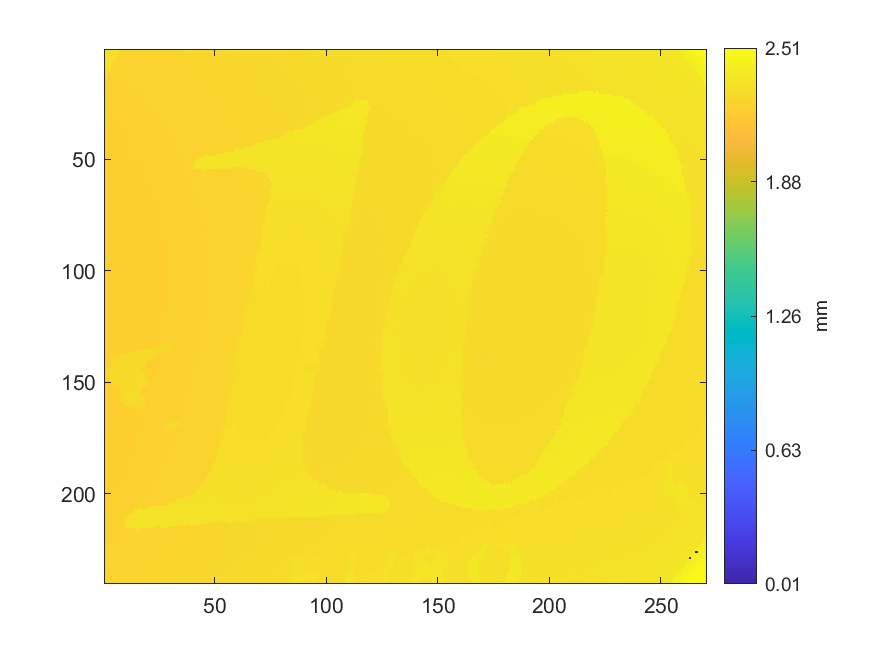

Data behind this chart, as committed beside it:
2.31376686054902, 2.31592842710516, 2.31823009519734, 2.31978121934643, 2.31812001541902, 2.3188005085941, 2.25488418639935, 2.25449390354894, 2.25597497693, 2.25636525978041, 2.25582486814137, 2.25849680457883, 2.25673552812567, 2.25619513648664, 2.25650536131646, 2.25705576020807, 2.2576361808574, 2.25701573119777, 2.25788636217177, 2.25819658700158, 2.25917729775391, 2.25884705841894, 2.25908723248073, 2.26126881354202
2.314, 2.318, 2.32, 2.32, 2.321, 2.324, 2.255, 2.253, 2.255, 2.255, 2.254, 2.255, 2.256, 2.258, 2.256, 2.257, 2.257, 2.257, 2.257, 2.257, 2.258, 2.26, 2.259, 2.259
2.315, 2.314, 2.317, 2.324, 2.324, 2.319, 2.257, 2.254, 2.255, 2.254, 2.253, 2.254, 2.255, 2.255, 2.256, 2.26, 2.256, 2.257, 2.256, 2.257, 2.258, 2.257, 2.259, 2.259
2.316, 2.315, 2.319, 2.315, 2.319, 2.252, 2.252, 2.252, 2.253, 2.253, 2.254, 2.254, 2.254, 2.254, 2.255, 2.255, 2.255, 2.257, 2.256, 2.257, 2.257, 2.257, 2.259, 2.258
2.314, 2.318, 2.316, 2.316, 2.318, 2.253, 2.251, 2.252, 2.253, 2.252, 2.253, 2.253, 2.253, 2.254, 2.254, 2.254, 2.255, 2.255, 2.256, 2.256, 2.256, 2.256, 2.257, 2.258
2.314, 2.316, 2.315, 2.316, 2.25, 2.25, 2.249, 2.251, 2.251, 2.254, 2.253, 2.254, 2.255, 2.253, 2.253, 2.253, 2.254, 2.255, 2.254, 2.254, 2.257, 2.256, 2.256, 2.257
2.316, 2.317, 2.317, 2.319, 2.25, 2.25, 2.254, 2.251, 2.252, 2.251, 2.251, 2.251, 2.251, 2.252, 2.252, 2.253, 2.252, 2.253, 2.253, 2.254, 2.254, 2.255, 2.255, 2.256
2.316, 2.32, 2.317, 2.248, 2.248, 2.248, 2.251, 2.248, 2.251, 2.249, 2.251, 2.251, 2.25, 2.253, 2.251, 2.251, 2.253, 2.251, 2.253, 2.254, 2.256, 2.255, 2.255, 2.255
2.318, 2.319, 2.317, 2.247, 2.248, 2.247, 2.25, 2.251, 2.248, 2.25, 2.249, 2.25, 2.249, 2.25, 2.25, 2.251, 2.251, 2.252, 2.254, 2.252, 2.254, 2.253, 2.255, 2.255
2.322, 2.311, 2.309, 2.247, 2.247, 2.247, 2.249, 2.248, 2.249, 2.248, 2.249, 2.249, 2.249, 2.249, 2.25, 2.25, 2.252, 2.253, 2.251, 2.252, 2.253, 2.254, 2.254, 2.253
2.308, 2.31, 2.245, 2.245, 2.246, 2.246, 2.247, 2.246, 2.247, 2.247, 2.247, 2.248, 2.247, 2.248, 2.25, 2.249, 2.251, 2.25, 2.251, 2.252, 2.252, 2.252, 2.253, 2.254
2.308, 2.244, 2.245, 2.246, 2.246, 2.246, 2.248, 2.246, 2.246, 2.247, 2.247, 2.247, 2.248, 2.248, 2.249, 2.251, 2.25, 2.25, 2.25, 2.251, 2.251, 2.252, 2.253, 2.253
2.309, 2.244, 2.245, 2.244, 2.244, 2.245, 2.246, 2.245, 2.245, 2.246, 2.246, 2.246, 2.246, 2.251, 2.251, 2.249, 2.248, 2.25, 2.25, 2.25, 2.252, 2.253, 2.251, 2.253
2.243, 2.243, 2.243, 2.243, 2.245, 2.243, 2.242, 2.244, 2.244, 2.245, 2.245, 2.25, 2.247, 2.247, 2.247, 2.248, 2.248, 2.249, 2.253, 2.25, 2.252, 2.251, 2.251, 2.252
2.243, 2.244, 2.244, 2.243, 2.242, 2.244, 2.243, 2.243, 2.244, 2.244, 2.245, 2.245, 2.246, 2.246, 2.246, 2.246, 2.248, 2.248, 2.249, 2.25, 2.25, 2.25, 2.251, 2.251
2.24, 2.241, 2.241, 2.24, 2.242, 2.243, 2.243, 2.243, 2.243, 2.243, 2.245, 2.244, 2.245, 2.246, 2.246, 2.247, 2.247, 2.247, 2.249, 2.249, 2.249, 2.249, 2.251, 2.25
2.239, 2.24, 2.24, 2.24, 2.241, 2.242, 2.242, 2.242, 2.242, 2.244, 2.243, 2.244, 2.244, 2.245, 2.245, 2.246, 2.246, 2.247, 2.248, 2.248, 2.248, 2.249, 2.25, 2.25
2.239, 2.238, 2.239, 2.239, 2.24, 2.241, 2.241, 2.242, 2.243, 2.242, 2.242, 2.243, 2.243, 2.243, 2.245, 2.245, 2.245, 2.246, 2.246, 2.249, 2.248, 2.248, 2.25, 2.254
2.238, 2.238, 2.238, 2.24, 2.239, 2.241, 2.241, 2.24, 2.241, 2.241, 2.242, 2.242, 2.243, 2.243, 2.244, 2.244, 2.245, 2.246, 2.246, 2.246, 2.247, 2.248, 2.249, 2.249
2.236, 2.237, 2.237, 2.237, 2.239, 2.24, 2.239, 2.24, 2.241, 2.241, 2.242, 2.242, 2.242, 2.243, 2.243, 2.244, 2.244, 2.244, 2.245, 2.246, 2.247, 2.247, 2.249, 2.248
2.236, 2.236, 2.237, 2.238, 2.238, 2.238, 2.238, 2.239, 2.241, 2.24, 2.24, 2.242, 2.242, 2.243, 2.243, 2.243, 2.244, 2.244, 2.245, 2.246, 2.246, 2.247, 2.247, 2.249
2.234, 2.236, 2.237, 2.237, 2.238, 2.237, 2.237, 2.238, 2.239, 2.24, 2.241, 2.24, 2.241, 2.242, 2.242, 2.242, 2.243, 2.243, 2.244, 2.245, 2.246, 2.246, 2.247, 2.247
2.235, 2.236, 2.236, 2.236, 2.237, 2.237, 2.237, 2.238, 2.239, 2.239, 2.239, 2.24, 2.24, 2.242, 2.241, 2.242, 2.243, 2.244, 2.244, 2.245, 2.245, 2.246, 2.246, 2.246
2.234, 2.235, 2.236, 2.236, 2.236, 2.236, 2.237, 2.237, 2.238, 2.238, 2.239, 2.24, 2.24, 2.24, 2.242, 2.242, 2.242, 2.244, 2.245, 2.244, 2.246, 2.245, 2.246, 2.246
2.234, 2.235, 2.235, 2.235, 2.236, 2.237, 2.236, 2.237, 2.238, 2.238, 2.239, 2.239, 2.24, 2.24, 2.241, 2.242, 2.242, 2.243, 2.243, 2.246, 2.245, 2.245, 2.245, 2.246
2.233, 2.233, 2.234, 2.236, 2.235, 2.237, 2.236, 2.236, 2.237, 2.238, 2.238, 2.24, 2.239, 2.24, 2.24, 2.24, 2.242, 2.243, 2.243, 2.243, 2.244, 2.244, 2.245, 2.245
2.232, 2.236, 2.233, 2.234, 2.234, 2.235, 2.235, 2.235, 2.238, 2.237, 2.238, 2.238, 2.239, 2.24, 2.24, 2.24, 2.241, 2.242, 2.243, 2.243, 2.244, 2.243, 2.245, 2.245
2.231, 2.233, 2.233, 2.234, 2.234, 2.234, 2.235, 2.237, 2.236, 2.236, 2.237, 2.237, 2.238, 2.239, 2.239, 2.24, 2.241, 2.241, 2.242, 2.243, 2.244, 2.243, 2.244, 2.244
2.234, 2.232, 2.233, 2.233, 2.233, 2.234, 2.237, 2.235, 2.237, 2.237, 2.236, 2.237, 2.238, 2.239, 2.239, 2.24, 2.24, 2.241, 2.241, 2.242, 2.242, 2.243, 2.244, 2.245
2.232, 2.232, 2.232, 2.234, 2.233, 2.234, 2.234, 2.235, 2.235, 2.236, 2.237, 2.237, 2.237, 2.238, 2.238, 2.239, 2.24, 2.24, 2.24, 2.241, 2.242, 2.243, 2.244, 2.244
2.231, 2.231, 2.231, 2.232, 2.233, 2.233, 2.235, 2.236, 2.235, 2.235, 2.236, 2.236, 2.237, 2.237, 2.237, 2.24, 2.24, 2.241, 2.241, 2.242, 2.242, 2.243, 2.243, 2.243
2.23, 2.23, 2.231, 2.231, 2.232, 2.232, 2.233, 2.234, 2.234, 2.235, 2.236, 2.236, 2.236, 2.237, 2.238, 2.238, 2.239, 2.241, 2.24, 2.241, 2.241, 2.242, 2.243, 2.243
2.23, 2.23, 2.231, 2.231, 2.232, 2.232, 2.233, 2.234, 2.234, 2.234, 2.235, 2.236, 2.236, 2.237, 2.237, 2.239, 2.239, 2.239, 2.239, 2.241, 2.241, 2.242, 2.242, 2.243
2.229, 2.23, 2.231, 2.231, 2.231, 2.231, 2.233, 2.233, 2.233, 2.234, 2.236, 2.236, 2.236, 2.236, 2.238, 2.238, 2.24, 2.239, 2.241, 2.24, 2.241, 2.241, 2.242, 2.242
2.23, 2.23, 2.23, 2.23, 2.23, 2.231, 2.232, 2.232, 2.233, 2.234, 2.236, 2.235, 2.235, 2.237, 2.237, 2.237, 2.238, 2.239, 2.239, 2.24, 2.24, 2.241, 2.242, 2.242
2.228, 2.23, 2.23, 2.23, 2.231, 2.232, 2.232, 2.232, 2.232, 2.233, 2.234, 2.234, 2.234, 2.236, 2.236, 2.236, 2.238, 2.238, 2.239, 2.239, 2.24, 2.24, 2.24, 2.241
2.229, 2.229, 2.229, 2.229, 2.23, 2.231, 2.232, 2.232, 2.233, 2.233, 2.234, 2.234, 2.235, 2.236, 2.236, 2.239, 2.237, 2.238, 2.243, 2.239, 2.24, 2.24, 2.242, 2.242
2.228, 2.228, 2.229, 2.229, 2.23, 2.231, 2.232, 2.232, 2.233, 2.233, 2.233, 2.234, 2.235, 2.235, 2.236, 2.236, 2.237, 2.239, 2.239, 2.239, 2.239, 2.24, 2.24, 2.241
2.226, 2.229, 2.229, 2.23, 2.229, 2.231, 2.231, 2.233, 2.232, 2.233, 2.233, 2.233, 2.234, 2.235, 2.236, 2.236, 2.236, 2.238, 2.238, 2.238, 2.238, 2.239, 2.24, 2.241
2.227, 2.229, 2.228, 2.229, 2.229, 2.229, 2.229, 2.231, 2.231, 2.233, 2.233, 2.234, 2.234, 2.235, 2.235, 2.236, 2.236, 2.237, 2.237, 2.238, 2.239, 2.239, 2.24, 2.24
2.227, 2.227, 2.228, 2.227, 2.229, 2.229, 2.23, 2.233, 2.23, 2.231, 2.233, 2.233, 2.235, 2.238, 2.236, 2.236, 2.237, 2.236, 2.237, 2.238, 2.239, 2.239, 2.24, 2.24
2.229, 2.226, 2.229, 2.229, 2.228, 2.229, 2.229, 2.231, 2.232, 2.232, 2.232, 2.234, 2.233, 2.235, 2.236, 2.235, 2.237, 2.236, 2.237, 2.238, 2.24, 2.24, 2.24, 2.24
2.228, 2.229, 2.23, 2.233, 2.232, 2.229, 2.23, 2.23, 2.23, 2.233, 2.231, 2.233, 2.234, 2.236, 2.235, 2.236, 2.237, 2.237, 2.239, 2.238, 2.238, 2.24, 2.239, 2.242
2.222, 2.222, 2.224, 2.225, 2.227, 2.228, 2.23, 2.23, 2.23, 2.231, 2.232, 2.233, 2.234, 2.234, 2.235, 2.236, 2.236, 2.237, 2.236, 2.238, 2.238, 2.239, 2.239, 2.24
2.222, 2.223, 2.224, 2.225, 2.228, 2.228, 2.229, 2.23, 2.23, 2.231, 2.232, 2.233, 2.234, 2.233, 2.235, 2.236, 2.236, 2.236, 2.237, 2.238, 2.238, 2.239, 2.24, 2.241
2.223, 2.224, 2.224, 2.226, 2.228, 2.23, 2.229, 2.23, 2.23, 2.231, 2.231, 2.233, 2.233, 2.235, 2.234, 2.234, 2.235, 2.235, 2.236, 2.237, 2.238, 2.24, 2.241, 2.239
2.223, 2.225, 2.226, 2.226, 2.227, 2.228, 2.229, 2.229, 2.23, 2.232, 2.232, 2.231, 2.233, 2.234, 2.235, 2.236, 2.234, 2.234, 2.238, 2.239, 2.239, 2.239, 2.24, 2.24
2.225, 2.227, 2.226, 2.226, 2.228, 2.228, 2.228, 2.229, 2.229, 2.23, 2.231, 2.232, 2.234, 2.234, 2.236, 2.239, 2.228, 2.229, 2.229, 2.237, 2.238, 2.239, 2.239, 2.24
2.224, 2.225, 2.226, 2.226, 2.228, 2.227, 2.228, 2.228, 2.229, 2.229, 2.23, 2.232, 2.234, 2.234, 2.238, 2.224, 2.226, 2.23, 2.23, 2.231, 2.237, 2.238, 2.239, 2.239
2.224, 2.225, 2.225, 2.225, 2.226, 2.227, 2.226, 2.228, 2.229, 2.23, 2.231, 2.232, 2.233, 2.232, 2.225, 2.223, 2.222, 2.23, 2.226, 2.236, 2.237, 2.238, 2.239, 2.239
2.224, 2.224, 2.224, 2.225, 2.226, 2.226, 2.227, 2.229, 2.229, 2.229, 2.23, 2.232, 2.234, 2.226, 2.22, 2.221, 2.221, 2.222, 2.223, 2.226, 2.237, 2.238, 2.239, 2.239
2.223, 2.224, 2.224, 2.225, 2.225, 2.226, 2.226, 2.228, 2.229, 2.229, 2.229, 2.231, 2.231, 2.217, 2.224, 2.22, 2.221, 2.222, 2.224, 2.234, 2.236, 2.237, 2.239, 2.238
2.223, 2.224, 2.225, 2.224, 2.225, 2.226, 2.226, 2.228, 2.229, 2.229, 2.229, 2.23, 2.231, 2.23, 2.215, 2.219, 2.222, 2.222, 2.223, 2.225, 2.236, 2.237, 2.238, 2.239
2.222, 2.223, 2.223, 2.224, 2.225, 2.225, 2.226, 2.227, 2.228, 2.228, 2.229, 2.23, 2.229, 2.23, 2.223, 2.218, 2.221, 2.221, 2.224, 2.233, 2.236, 2.237, 2.238, 2.239
2.222, 2.222, 2.223, 2.224, 2.224, 2.225, 2.226, 2.226, 2.227, 2.227, 2.229, 2.229, 2.23, 2.231, 2.231, 2.219, 2.233, 2.233, 2.233, 2.233, 2.235, 2.236, 2.238, 2.238
2.222, 2.223, 2.224, 2.223, 2.224, 2.225, 2.226, 2.225, 2.226, 2.227, 2.229, 2.23, 2.23, 2.231, 2.231, 2.234, 2.23, 2.23, 2.233, 2.234, 2.235, 2.236, 2.238, 2.238
2.222, 2.222, 2.223, 2.223, 2.225, 2.225, 2.225, 2.226, 2.227, 2.228, 2.229, 2.229, 2.229, 2.232, 2.23, 2.231, 2.231, 2.232, 2.233, 2.234, 2.236, 2.236, 2.237, 2.24
2.22, 2.222, 2.222, 2.222, 2.223, 2.224, 2.225, 2.226, 2.226, 2.227, 2.228, 2.229, 2.229, 2.231, 2.23, 2.231, 2.231, 2.233, 2.233, 2.234, 2.235, 2.235, 2.234, 2.238
2.221, 2.222, 2.222, 2.222, 2.223, 2.225, 2.227, 2.226, 2.226, 2.227, 2.227, 2.228, 2.229, 2.23, 2.23, 2.236, 2.231, 2.233, 2.234, 2.235, 2.235, 2.236, 2.236, 2.239
2.221, 2.221, 2.221, 2.222, 2.223, 2.225, 2.225, 2.226, 2.226, 2.228, 2.228, 2.227, 2.228, 2.231, 2.23, 2.23, 2.231, 2.232, 2.233, 2.233, 2.234, 2.235, 2.234, 2.234
2.22, 2.221, 2.222, 2.222, 2.223, 2.224, 2.224, 2.225, 2.225, 2.227, 2.227, 2.229, 2.227, 2.228, 2.229, 2.23, 2.232, 2.231, 2.232, 2.233, 2.235, 2.235, 2.236, 2.237
... 179 more rows
